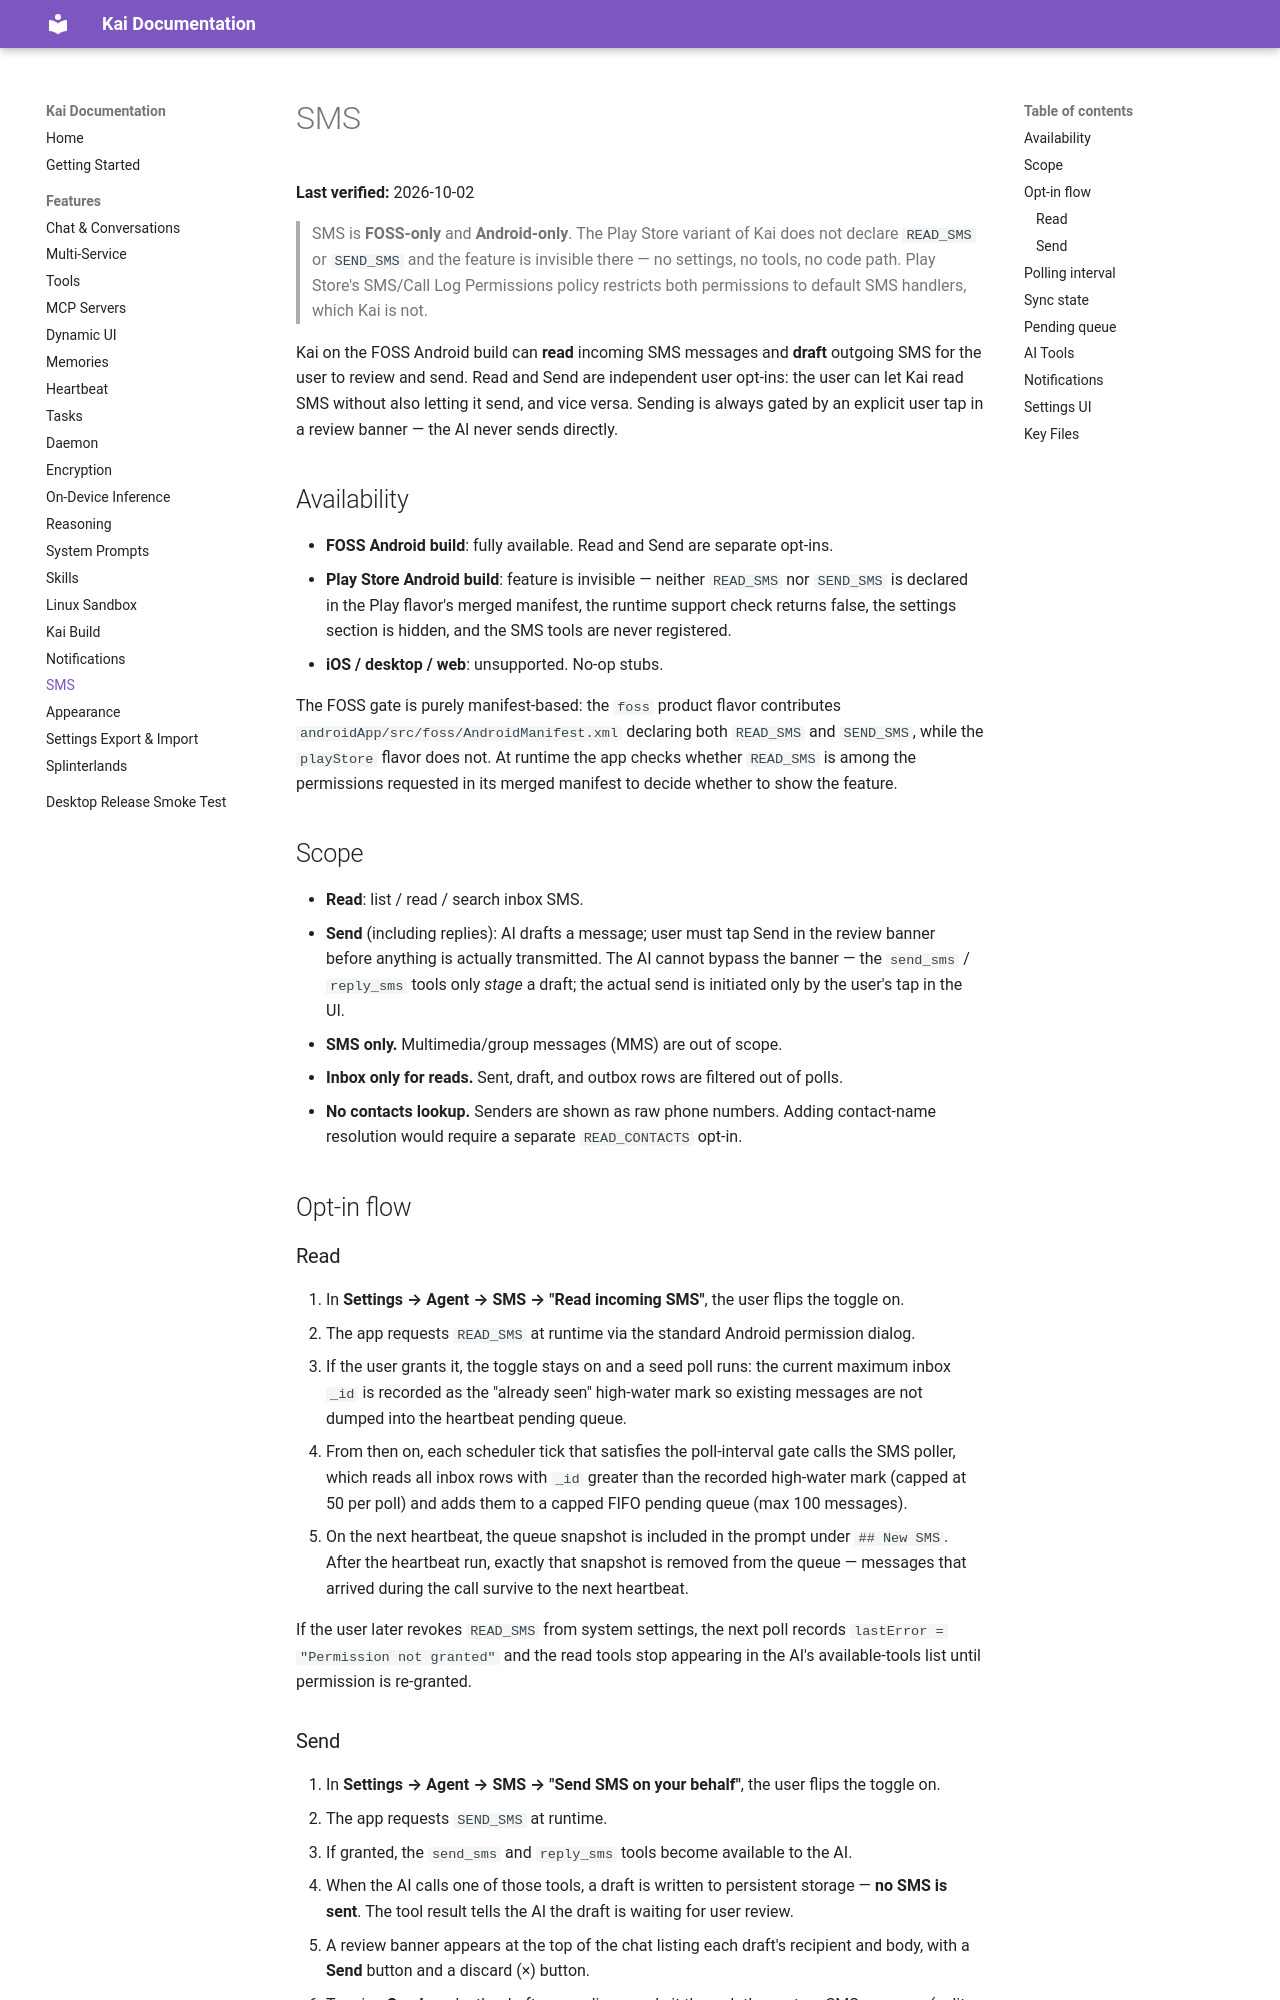

repository: tailscale1313-design/kai-lite · page: docs/features/sms/index.html · generator: mkdocs

# SMS

**Last verified:** 2026-10-02

> SMS is **FOSS-only** and **Android-only**. The Play Store variant of Kai does not declare `READ_SMS` or `SEND_SMS` and the feature is invisible there — no settings, no tools, no code path. Play Store's SMS/Call Log Permissions policy restricts both permissions to default SMS handlers, which Kai is not.

Kai on the FOSS Android build can **read** incoming SMS messages and **draft** outgoing SMS for the user to review and send. Read and Send are independent user opt-ins: the user can let Kai read SMS without also letting it send, and vice versa. Sending is always gated by an explicit user tap in a review banner — the AI never sends directly.

## Availability

- **FOSS Android build**: fully available. Read and Send are separate opt-ins.
- **Play Store Android build**: feature is invisible — neither `READ_SMS` nor `SEND_SMS` is declared in the Play flavor's merged manifest, the runtime support check returns false, the settings section is hidden, and the SMS tools are never registered.
- **iOS / desktop / web**: unsupported. No-op stubs.

The FOSS gate is purely manifest-based: the `foss` product flavor contributes `androidApp/src/foss/AndroidManifest.xml` declaring both `READ_SMS` and `SEND_SMS`, while the `playStore` flavor does not. At runtime the app checks whether `READ_SMS` is among the permissions requested in its merged manifest to decide whether to show the feature.

## Scope

- **Read**: list / read / search inbox SMS.
- **Send** (including replies): AI drafts a message; user must tap Send in the review banner before anything is actually transmitted. The AI cannot bypass the banner — the `send_sms` / `reply_sms` tools only *stage* a draft; the actual send is initiated only by the user's tap in the UI.
- **SMS only.** Multimedia/group messages (MMS) are out of scope.
- **Inbox only for reads.** Sent, draft, and outbox rows are filtered out of polls.
- **No contacts lookup.** Senders are shown as raw phone numbers. Adding contact-name resolution would require a separate `READ_CONTACTS` opt-in.

## Opt-in flow

### Read

1. In **Settings → Agent → SMS → "Read incoming SMS"**, the user flips the toggle on.
2. The app requests `READ_SMS` at runtime via the standard Android permission dialog.
3. If the user grants it, the toggle stays on and a seed poll runs: the current maximum inbox `_id` is recorded as the "already seen" high-water mark so existing messages are not dumped into the heartbeat pending queue.
4. From then on, each scheduler tick that satisfies the poll-interval gate calls the SMS poller, which reads all inbox rows with `_id` greater than the recorded high-water mark (capped at 50 per poll) and adds them to a capped FIFO pending queue (max 100 messages).
5. On the next heartbeat, the queue snapshot is included in the prompt under `## New SMS`. After the heartbeat run, exactly that snapshot is removed from the queue — messages that arrived during the call survive to the next heartbeat.

If the user later revokes `READ_SMS` from system settings, the next poll records `lastError = "Permission not granted"` and the read tools stop appearing in the AI's available-tools list until permission is re-granted.
